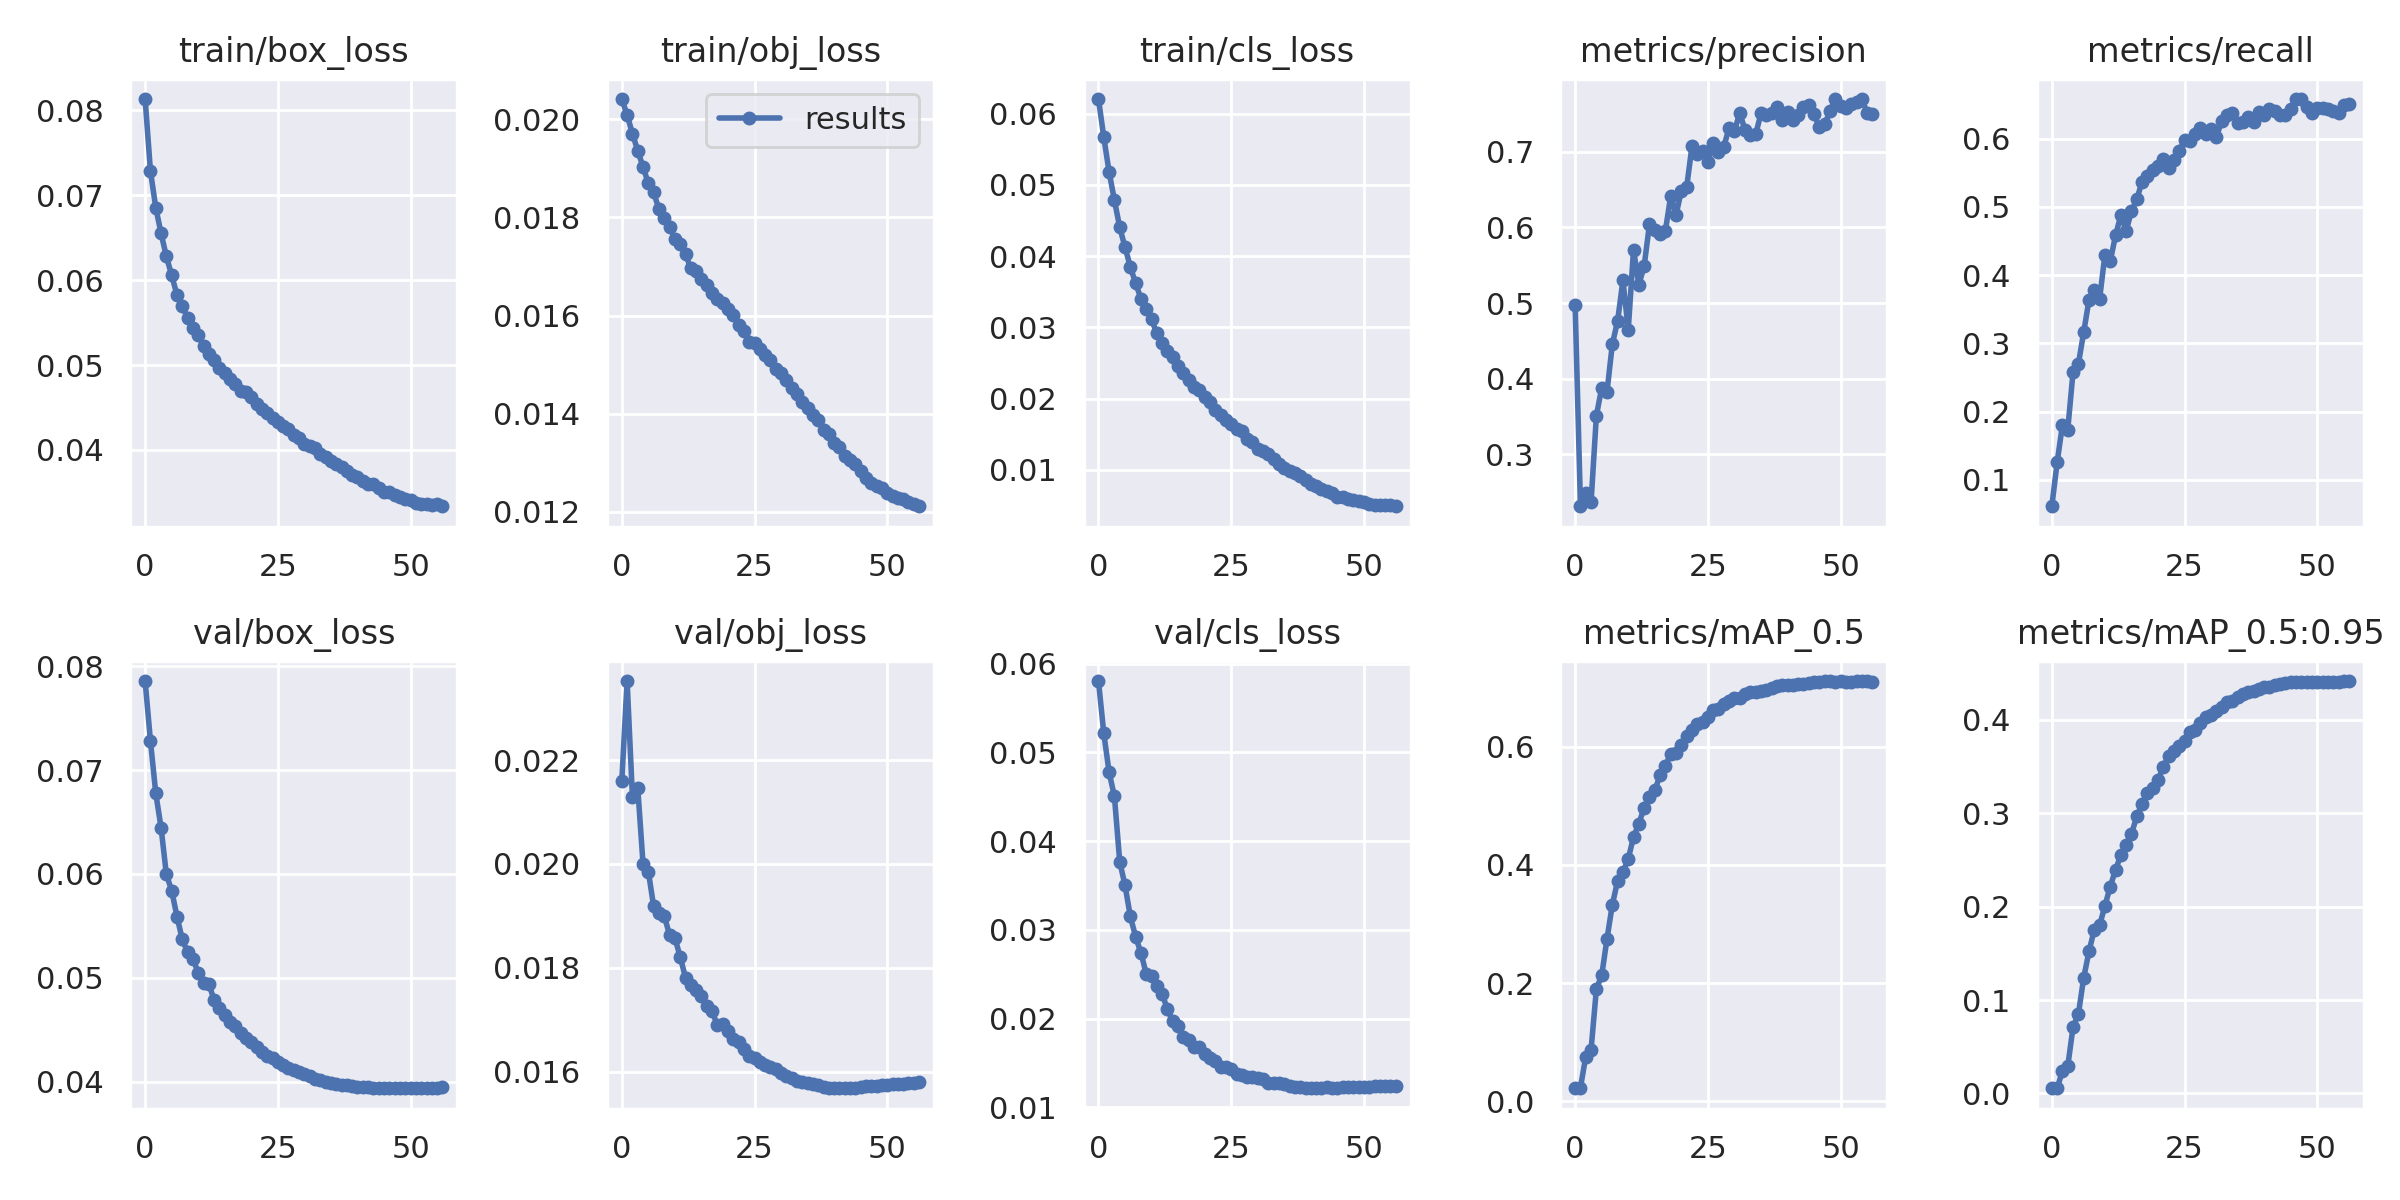

The file beside this chart, header and first rows:
epoch, train/box_loss, train/obj_loss, train/cls_loss, metrics/precision, metrics/recall, metrics/mAP_0.5, metrics/mAP_0.5:0.95, val/box_loss, val/obj_loss, val/cls_loss, x/lr0, x/lr1, x/lr2
0, 0.08135, 0.02041, 0.06206, 0.4973, 0.06141, 0.02223, 0.005959, 0.07856, 0.02159, 0.05804, 1.9981e-05, 1.9981e-05, 0.08004
1, 0.07287, 0.02008, 0.0567, 0.2314, 0.1255, 0.02349, 0.005581, 0.07281, 0.02352, 0.05215, 3.9951e-05, 3.9951e-05, 0.06006
2, 0.06856, 0.01971, 0.05182, 0.2491, 0.1805, 0.07583, 0.02394, 0.06777, 0.0213, 0.04777, 5.98e-05, 5.98e-05, 0.04008
3, 0.06553, 0.01936, 0.04786, 0.237, 0.1734, 0.08762, 0.02913, 0.06446, 0.02147, 0.04505, 7.9441e-05, 7.9441e-05, 0.0201
4, 0.06281, 0.01903, 0.04404, 0.3512, 0.2584, 0.1902, 0.07117, 0.05996, 0.02, 0.03769, 9.8783e-05, 9.8783e-05, 0.0001181
5, 0.06057, 0.01869, 0.04125, 0.388, 0.2698, 0.2131, 0.08489, 0.05839, 0.01985, 0.035, 9.8132e-05, 9.8132e-05, 9.8132e-05
6, 0.05827, 0.01851, 0.03849, 0.3829, 0.3162, 0.2752, 0.1237, 0.0559, 0.01919, 0.03151, 9.8132e-05, 9.8132e-05, 9.8132e-05
7, 0.057, 0.01816, 0.03618, 0.4455, 0.3636, 0.3327, 0.1521, 0.05369, 0.01906, 0.02921, 9.7318e-05, 9.7318e-05, 9.7318e-05
8, 0.05549, 0.01799, 0.03403, 0.4766, 0.3782, 0.3733, 0.1753, 0.05248, 0.019, 0.0274, 9.6361e-05, 9.6361e-05, 9.6361e-05
9, 0.05433, 0.0178, 0.0325, 0.5302, 0.3653, 0.3876, 0.1801, 0.05185, 0.01863, 0.02503, 9.5266e-05, 9.5266e-05, 9.5266e-05
10, 0.05358, 0.01757, 0.03111, 0.4649, 0.4297, 0.4104, 0.2008, 0.05049, 0.01858, 0.02478, 9.4034e-05, 9.4034e-05, 9.4034e-05
11, 0.0522, 0.01745, 0.02914, 0.5708, 0.4202, 0.4475, 0.2215, 0.04951, 0.01821, 0.02368, 9.267e-05, 9.267e-05, 9.267e-05
12, 0.05135, 0.01725, 0.02785, 0.5242, 0.4581, 0.4701, 0.2392, 0.04941, 0.01781, 0.02274, 9.1178e-05, 9.1178e-05, 9.1178e-05
13, 0.05066, 0.01696, 0.02674, 0.5492, 0.4877, 0.497, 0.2554, 0.04784, 0.01768, 0.02102, 8.9562e-05, 8.9562e-05, 8.9562e-05
14, 0.04969, 0.01691, 0.02578, 0.6043, 0.4649, 0.5155, 0.2655, 0.04708, 0.01758, 0.01968, 8.7828e-05, 8.7828e-05, 8.7828e-05
15, 0.04908, 0.01675, 0.02454, 0.5968, 0.4936, 0.5266, 0.2779, 0.04643, 0.01745, 0.01916, 8.5981e-05, 8.5981e-05, 8.5981e-05
16, 0.04831, 0.01663, 0.02358, 0.5916, 0.5109, 0.5516, 0.2965, 0.04574, 0.01727, 0.01795, 8.4025e-05, 8.4025e-05, 8.4025e-05
17, 0.04781, 0.01647, 0.02259, 0.5959, 0.5371, 0.5679, 0.31, 0.04534, 0.01717, 0.01762, 8.1968e-05, 8.1968e-05, 8.1968e-05
18, 0.04699, 0.01634, 0.02168, 0.6415, 0.5449, 0.5879, 0.3221, 0.04465, 0.0169, 0.01679, 7.9816e-05, 7.9816e-05, 7.9816e-05
19, 0.04681, 0.01626, 0.02123, 0.6169, 0.5537, 0.5892, 0.327, 0.04425, 0.01692, 0.01678, 7.7574e-05, 7.7574e-05, 7.7574e-05
20, 0.04621, 0.01612, 0.02019, 0.6483, 0.5593, 0.6031, 0.3352, 0.04385, 0.01679, 0.01603, 7.525e-05, 7.525e-05, 7.525e-05
21, 0.0454, 0.01602, 0.0195, 0.653, 0.5697, 0.6188, 0.3499, 0.04333, 0.01664, 0.01559, 7.2851e-05, 7.2851e-05, 7.2851e-05
22, 0.04483, 0.0158, 0.01843, 0.7073, 0.5565, 0.6282, 0.3609, 0.04286, 0.01658, 0.01521, 7.0384e-05, 7.0384e-05, 7.0384e-05
23, 0.0443, 0.01568, 0.01771, 0.6978, 0.5686, 0.6381, 0.3664, 0.04245, 0.01644, 0.01448, 6.7857e-05, 6.7857e-05, 6.7857e-05
24, 0.0438, 0.01545, 0.01692, 0.7008, 0.582, 0.6428, 0.3719, 0.04227, 0.01631, 0.01452, 6.5276e-05, 6.5276e-05, 6.5276e-05
25, 0.04326, 0.01544, 0.01649, 0.6867, 0.5984, 0.6499, 0.3773, 0.04189, 0.01627, 0.0143, 6.2652e-05, 6.2652e-05, 6.2652e-05
26, 0.04288, 0.01532, 0.0157, 0.7112, 0.5966, 0.663, 0.3874, 0.04157, 0.0162, 0.01372, 5.999e-05, 5.999e-05, 5.999e-05
27, 0.04251, 0.0152, 0.01538, 0.7003, 0.6067, 0.664, 0.3895, 0.04133, 0.01612, 0.01366, 5.7299e-05, 5.7299e-05, 5.7299e-05
28, 0.04177, 0.01509, 0.01425, 0.7065, 0.6156, 0.672, 0.3971, 0.0411, 0.01609, 0.01344, 5.4588e-05, 5.4588e-05, 5.4588e-05
29, 0.0414, 0.01491, 0.01385, 0.7321, 0.6067, 0.6768, 0.4025, 0.04089, 0.01606, 0.01345, 5.1864e-05, 5.1864e-05, 5.1864e-05
30, 0.04074, 0.01483, 0.0129, 0.727, 0.6137, 0.6817, 0.4056, 0.04071, 0.01597, 0.01325, 4.9136e-05, 4.9136e-05, 4.9136e-05
31, 0.04047, 0.01468, 0.01267, 0.7517, 0.6022, 0.6825, 0.4093, 0.04054, 0.01592, 0.01321, 4.6412e-05, 4.6412e-05, 4.6412e-05
32, 0.04024, 0.01453, 0.01215, 0.7286, 0.6261, 0.6885, 0.4137, 0.0403, 0.01587, 0.01277, 4.3701e-05, 4.3701e-05, 4.3701e-05
33, 0.03952, 0.01439, 0.01145, 0.7221, 0.6341, 0.6929, 0.4185, 0.04021, 0.01583, 0.01272, 4.101e-05, 4.101e-05, 4.101e-05
34, 0.03918, 0.01423, 0.01079, 0.7231, 0.6377, 0.6925, 0.4199, 0.04002, 0.0158, 0.01276, 3.8348e-05, 3.8348e-05, 3.8348e-05
35, 0.03874, 0.01411, 0.01024, 0.7508, 0.6222, 0.6952, 0.4245, 0.03988, 0.01579, 0.0126, 3.5724e-05, 3.5724e-05, 3.5724e-05
36, 0.03837, 0.01397, 0.009857, 0.7481, 0.6246, 0.6968, 0.4273, 0.03975, 0.01576, 0.01238, 3.3143e-05, 3.3143e-05, 3.3143e-05
37, 0.03801, 0.01388, 0.009559, 0.7515, 0.6313, 0.7001, 0.4293, 0.03973, 0.01576, 0.01229, 3.0616e-05, 3.0616e-05, 3.0616e-05
38, 0.03754, 0.01367, 0.009107, 0.7595, 0.6247, 0.7032, 0.4309, 0.03966, 0.01572, 0.01226, 2.8149e-05, 2.8149e-05, 2.8149e-05
39, 0.0371, 0.01359, 0.008527, 0.7415, 0.6395, 0.704, 0.4328, 0.03959, 0.0157, 0.01221, 2.575e-05, 2.575e-05, 2.575e-05
40, 0.03678, 0.01341, 0.007958, 0.753, 0.635, 0.7038, 0.4349, 0.03953, 0.01569, 0.01216, 2.3426e-05, 2.3426e-05, 2.3426e-05
41, 0.03638, 0.01331, 0.007666, 0.7424, 0.643, 0.7047, 0.4354, 0.03946, 0.01569, 0.01214, 2.1184e-05, 2.1184e-05, 2.1184e-05
42, 0.03603, 0.01314, 0.007239, 0.7483, 0.6405, 0.706, 0.4371, 0.03945, 0.01568, 0.01217, 1.9032e-05, 1.9032e-05, 1.9032e-05
43, 0.03596, 0.01306, 0.00707, 0.76, 0.6339, 0.7065, 0.4383, 0.03943, 0.01569, 0.01223, 1.6975e-05, 1.6975e-05, 1.6975e-05
44, 0.03547, 0.01297, 0.006686, 0.7618, 0.6348, 0.7081, 0.4395, 0.03941, 0.0157, 0.01222, 1.5019e-05, 1.5019e-05, 1.5019e-05
45, 0.035, 0.01284, 0.006225, 0.7497, 0.6437, 0.7101, 0.4406, 0.03941, 0.01571, 0.01222, 1.3172e-05, 1.3172e-05, 1.3172e-05
46, 0.03506, 0.01269, 0.006205, 0.7323, 0.6578, 0.7098, 0.4409, 0.0394, 0.01572, 0.01225, 1.1438e-05, 1.1438e-05, 1.1438e-05
47, 0.03464, 0.0126, 0.005923, 0.7366, 0.6579, 0.7113, 0.4408, 0.03938, 0.01572, 0.01224, 9.822e-06, 9.822e-06, 9.822e-06
48, 0.03449, 0.01253, 0.005702, 0.7538, 0.6467, 0.7108, 0.441, 0.03938, 0.01573, 0.01227, 8.33e-06, 8.33e-06, 8.33e-06
49, 0.03423, 0.01249, 0.005546, 0.7699, 0.6373, 0.7102, 0.4408, 0.03939, 0.01575, 0.0123, 6.966e-06, 6.966e-06, 6.966e-06
50, 0.03405, 0.01238, 0.00541, 0.7609, 0.6444, 0.7105, 0.4409, 0.03941, 0.01575, 0.01232, 5.7343e-06, 5.7343e-06, 5.7343e-06
51, 0.03372, 0.01233, 0.005181, 0.7581, 0.6454, 0.7099, 0.4409, 0.03942, 0.01576, 0.01233, 4.6385e-06, 4.6385e-06, 4.6385e-06
52, 0.03362, 0.01229, 0.00502, 0.7628, 0.6431, 0.7102, 0.4403, 0.03943, 0.01577, 0.01234, 3.682e-06, 3.682e-06, 3.682e-06
53, 0.03362, 0.01226, 0.004999, 0.7659, 0.6404, 0.7106, 0.4405, 0.03943, 0.01578, 0.01234, 2.8677e-06, 2.8677e-06, 2.8677e-06
54, 0.03347, 0.01219, 0.005004, 0.7696, 0.6378, 0.7105, 0.4408, 0.03944, 0.01578, 0.01234, 2.1981e-06, 2.1981e-06, 2.1981e-06
55, 0.03362, 0.01215, 0.005068, 0.752, 0.6493, 0.7107, 0.4412, 0.03945, 0.01579, 0.01235, 1.6751e-06, 1.6751e-06, 1.6751e-06
56, 0.03337, 0.01211, 0.004869, 0.7495, 0.6509, 0.7104, 0.4415, 0.03946, 0.0158, 0.01236, 1.3004e-06, 1.3004e-06, 1.3004e-06
